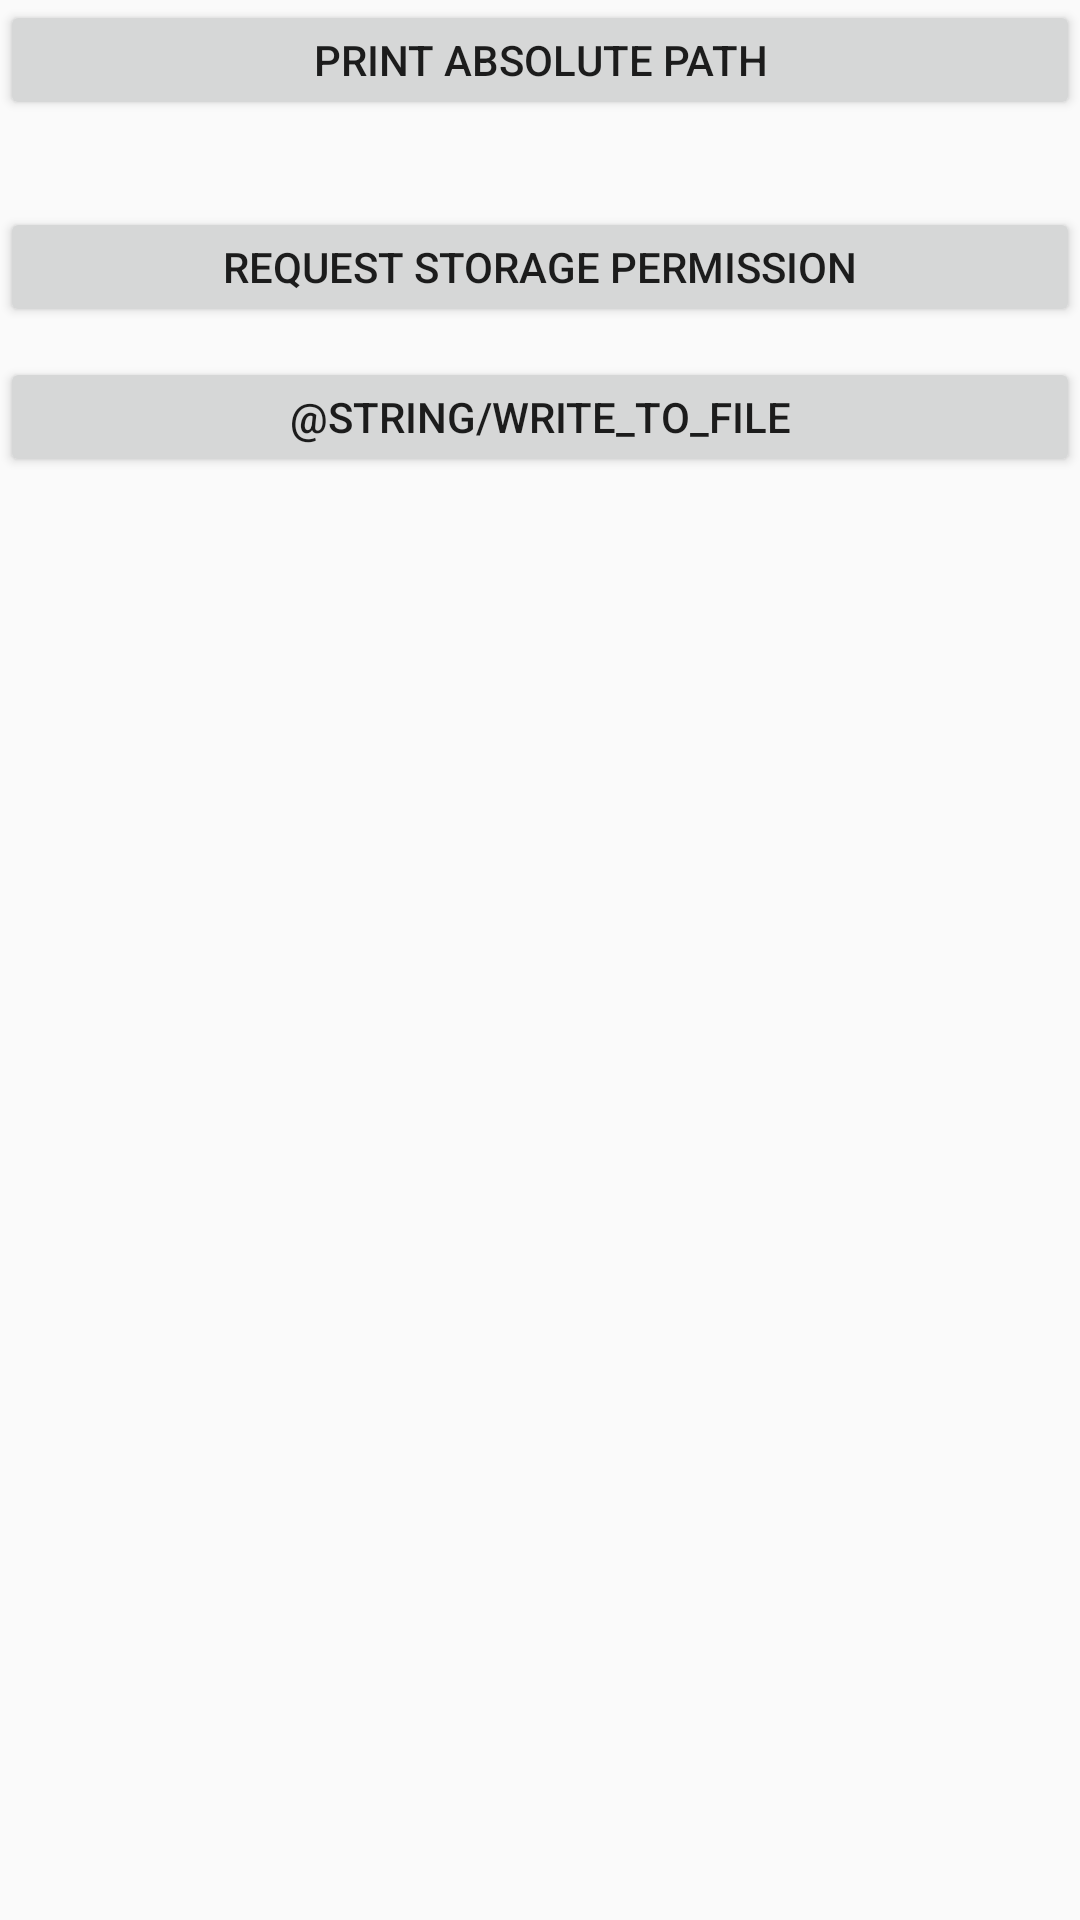

Produce the Android XML layout that renders to this screen, including the resource entries it uses.
<!-- AndroidManifest.xml: application theme AppTheme -->
<!-- res/layout/activity_debug.xml -->
<?xml version="1.0" encoding="utf-8"?>
<android.support.constraint.ConstraintLayout xmlns:android="http://schemas.android.com/apk/res/android"
    xmlns:tools="http://schemas.android.com/tools"
    android:layout_width="match_parent"
    android:layout_height="match_parent"
    >

    <ScrollView
        android:layout_width="match_parent"
        android:layout_height="match_parent">

        <LinearLayout
            android:layout_width="match_parent"
            android:layout_height="wrap_content"
            android:orientation="vertical">

            <Button
                android:id="@+id/btn_print_path"
                android:layout_width="match_parent"
                android:layout_height="40dp"
                android:text="@string/print_absolute_path" />

            <TextView
                android:id="@+id/text_path"
                android:layout_width="match_parent"
                android:layout_height="wrap_content" />

            <Button
                android:id="@+id/btn_request_permission"
                android:layout_width="match_parent"
                android:layout_height="40dp"
                android:layout_marginTop="10dp"
                android:text="@string/request_storage_permission" />

            <Button
                android:id="@+id/btn_write_files"
                android:layout_width="match_parent"
                android:layout_height="40dp"
                android:layout_marginTop="10dp"
                android:text="@string/write_to_file" />

            <TextView
                android:id="@+id/text_files"
                android:layout_width="match_parent"
                android:layout_height="wrap_content"
                 />

        </LinearLayout>

    </ScrollView>

</android.support.constraint.ConstraintLayout>
<!-- resources referenced by this layout -->
<resources>
  <string name="print_absolute_path">Print absolute path</string>
  <string name="request_storage_permission">Request Storage Permission</string>
  <style name="AppTheme" parent="Theme.AppCompat.Light.NoActionBar">
          
          <item name="android:fitsSystemWindows">true</item>
          <item name="colorPrimary">@color/colorPrimary</item>
          <item name="colorPrimaryDark">@color/colorPrimary</item>
      </style>
  <color name="colorPrimary">#CD950C</color>
</resources>
